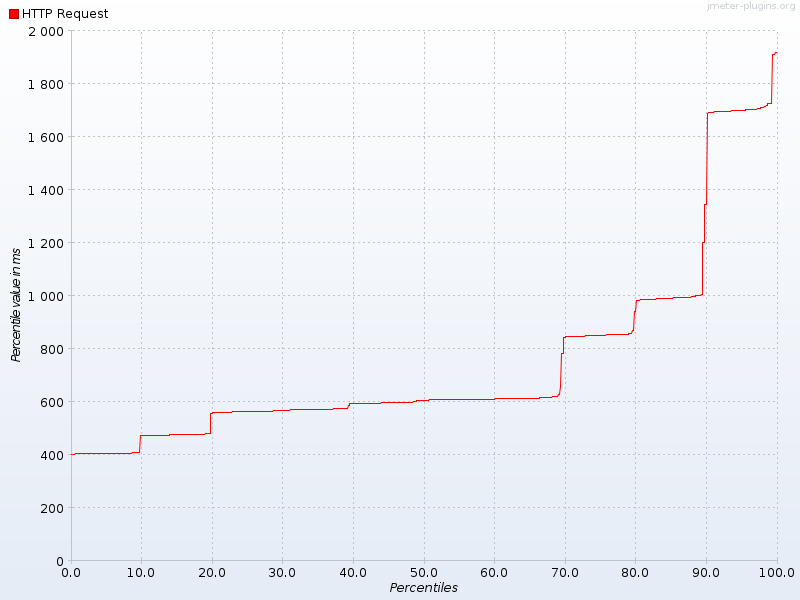

Data behind this chart, as committed beside it:
Percentiles, HTTP Request
0.1, 402.0
0.2, 402.0
0.3, 403.0
0.4, 403.0
0.5, 403.0
0.6, 404.0
0.7, 404.0
0.8, 404.0
0.9, 404.0
1.0, 404.0
1.1, 404.0
1.2, 404.0
1.3, 404.0
1.4, 404.0
1.5, 404.0
1.6, 404.0
1.7, 404.0
1.8, 404.0
1.9, 404.0
2.0, 404.0
2.1, 404.0
2.2, 405.0
2.3, 405.0
2.4, 405.0
2.5, 405.0
2.6, 405.0
2.7, 405.0
2.8, 405.0
2.9, 405.0
3.0, 405.0
3.1, 405.0
3.2, 405.0
3.3, 405.0
3.4, 405.0
3.5, 405.0
3.6, 405.0
3.7, 405.0
3.8, 405.0
3.9, 405.0
4.0, 405.0
4.1, 405.0
4.2, 405.0
4.3, 405.0
4.4, 405.0
4.5, 405.0
4.6, 405.0
4.7, 405.0
4.8, 405.0
4.9, 405.0
5.0, 405.0
5.1, 405.0
5.2, 405.0
5.3, 406.0
5.4, 406.0
5.5, 406.0
5.6, 406.0
5.7, 406.0
5.8, 406.0
5.9, 406.0
6.0, 406.0
... 939 more rows
